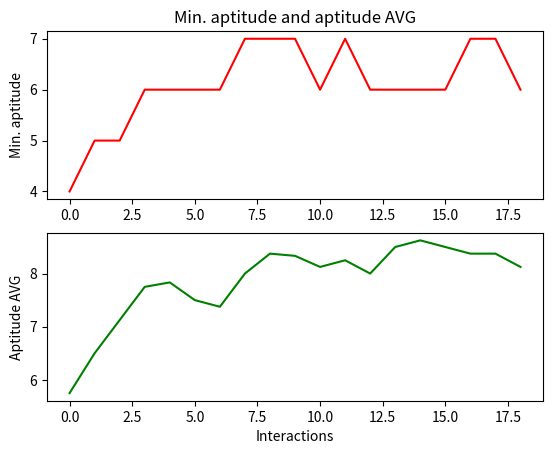

Reproduce this figure in Python.
from random import randint, seed, random, sample
from time import time
# 1589148085.5775692
import operator
from functools import reduce
import matplotlib.pyplot as plt
import pandas as pd


class GeneticAlgorithm(object):

    def __init__(self):
        self.aux = AuxClass()
        self.new_generation = []

    def run_genetic_algorithm(self, goal):
        i = 1
        min_aptitudes = []
        aptitudes_avg = []
        population = self.generate_population(8)
        print("Population: ", population)

        while True:
            if goal in population:
                hamming_distance = self.aux.calculate_hamming(population, goal)
                aptitudes = self.aux.calculate_aptitude(hamming_distance, 14)
                aptitudes_avg.append(
                    (reduce(operator.add, aptitudes)/len(aptitudes)))
                min_aptitudes.append(min(aptitudes))
                break
            hamming_distance = self.aux.calculate_hamming(population, goal)
            aptitudes = self.aux.calculate_aptitude(hamming_distance, 14)
            aptitudes_avg.append(
                (reduce(operator.add, aptitudes)/len(aptitudes)))
            min_aptitudes.append(min(aptitudes))
            roulette_needles = self.aux.define_needle_points(8)
            stallions = self.select(aptitudes, population, roulette_needles)
            new_generation = self.reproduce(stallions)
            mutated_new_generation = self.mutate(new_generation)

            i += 1
            population = mutated_new_generation

        return [population, i, min_aptitudes, aptitudes_avg]

    def generate_population(self, indiv_number, _seed=time()):
        print("Seed: ", _seed)
        seed(_seed)
        population = []

        for individual in range(indiv_number):
            population.append(self.aux.to_bin(randint(0, 4095)))

        return population

    def select(self, aptitude, population, needle_points):
        individuals_score = self.aux.define_individuals_score(aptitude)
        population_scores = self.aux.group_sort_population_score(
            population, individuals_score)
        roulette = self.aux.define_roulette_positions_values(population_scores)
        selected_individuals = self.aux.select_individuals(
            roulette, needle_points)
        return selected_individuals

    def reproduce(self, stallions):
        population_pair = self.aux.pair_stallions(stallions)
        cross_chances = self.aux.generate_random_chance(population_pair)
        new_generation = self.cross_over(
            population_pair, cross_chances, randint(3, (len(population_pair[0][0])-1)))
        return new_generation

    def cross_over(self, population_pair, cross_chances, crop, Pc=0.6):
        self.new_generation = []
        i = 0
        while i < len(cross_chances):
            if cross_chances[i] <= Pc:
                individuals_pair = self.make_cross_over(
                    population_pair[i], crop)
                self.make_new_generation(individuals_pair)
            else:
                self.make_new_generation(population_pair[i])
            i += 1
        return self.new_generation

    def make_cross_over(self, population_pair, crop):
        cropped_start = []
        cropped_end = []
        for individual in population_pair:
            cropped_start.append(individual[2:crop])
            cropped_end.append(individual[crop:])
        return ["0b" + cropped_start[0] + cropped_end[1], "0b" + cropped_start[1] + cropped_end[0]]

    def make_new_generation(self, population_pair):
        for individual in population_pair:
            self.new_generation.append(individual)

    def mutate(self, population):
        mutated_list = []
        for individual in population:
            mutated_individual = ['0', 'b']
            i = 2
            while i < len(individual):
                bit = self.transform_bit(individual[i])
                mutated_individual.append(bit)
                i += 1

            mutated_list.append(''.join(mutated_individual))
        return mutated_list

    def transform_bit(self, bit):
        random_chance = random()
        if random_chance <= 0.02:
            bit = '0' if bit == '1' else '1'
        return bit


class AuxClass(object):
    def to_bin(self, int_number):
        return format(int_number, '#014b')

    def to_number(self, bin_number):
        return int(bin_number, 2)

    def calculate_hamming(self, population, goal):
        hamming_distance = []
        for individual in population:
            hamming_distance.append(self.hamming(goal, individual))
        return hamming_distance

    def hamming(self, seq_1, seq_2):
        index = 0
        min_length = min(len(seq_1), len(seq_2))
        max_length = max(len(seq_1), len(seq_2))
        for i in range(min_length):
            if seq_1[i] != seq_2[i]:
                index = index + 1
        index = index + (max_length - min_length)
        return index

    def calculate_aptitude(self, hamming_distance, indiv_length):
        # removing two because binary, in pyhton, start with 0b
        indiv_length = indiv_length - 2
        points = []
        for point in hamming_distance:
            points.append(indiv_length - point)
        return points

    def define_needle_points(self, needle_points):
        needles = []
        random_needles = []
        space = 1 / needle_points
        space_it = space
        needle = 0
        while needle <= 1:
            needles.append(round(needle, 2))
            needle = space_it
            space_it += space
        for needle in needles:
            random_needles.append(needle*360)
        return random_needles

    def define_individuals_score(self, population):
        elements_value = []
        elements_sum = reduce(operator.add, population)
        for individual in population:
            elements_value.append(individual/elements_sum)
        return elements_value

    def group_sort_population_score(self, scores, population):
        population_score = []
        i = 0
        while i < len(population):
            population_score.append([population[i], scores[i]])
            i += 1
        return sample(population_score, len(population_score))

    def define_roulette_positions_values(self, population_score):
        i = 0
        prev_value = 0
        roulette = []
        while i < len(population_score):
            degrees = prev_value + (population_score[i][0] * 360)
            roulette.append([prev_value, degrees, population_score[i][1]])
            prev_value = float(roulette[-1][1])
            i += 1
        return roulette

    def select_individuals(self, roulette, roulette_needles):
        selecteds = []
        for needles in roulette_needles:
            for individual in roulette:
                if needles > individual[0] and needles <= individual[1]:
                    selecteds.append(individual[2])
        return selecteds

    def pair_stallions(self, population):
        population_pair = []
        i = 2
        while i <= len(population):
            population_pair.append(population[(i-2):i])
            i += 2
        return population_pair

    def generate_random_chance(self, population_pair):
        chances = []
        for chance in population_pair:
            chances.append(random())
        return chances

    def plot_poits(self, min_aptitude, aptitude_avg):
        df = pd.DataFrame(
            {"aptitude": min_aptitude, "aptitude_AVG": aptitude_avg})
        plt.subplot(211)
        plt.plot("aptitude", data=df, color="red")
        plt.title("Min. aptitude and aptitude AVG")
        plt.ylabel("Min. aptitude")

        plt.subplot(212)
        plt.plot("aptitude_AVG", data=df, color="green")
        plt.xlabel("Interactions")
        plt.ylabel("Aptitude AVG")
        plt.show()


def main():
    genetic = GeneticAlgorithm()
    aux = AuxClass()

    start_time = time()
    results = genetic.run_genetic_algorithm('0b111101101111')
    print("Final Generation: ", results[0])
    print("Interactions: ", results[1])
    print("Time: ", time() - start_time)

    aux.plot_poits(results[2], results[3])


if __name__ == "__main__":
    main()
